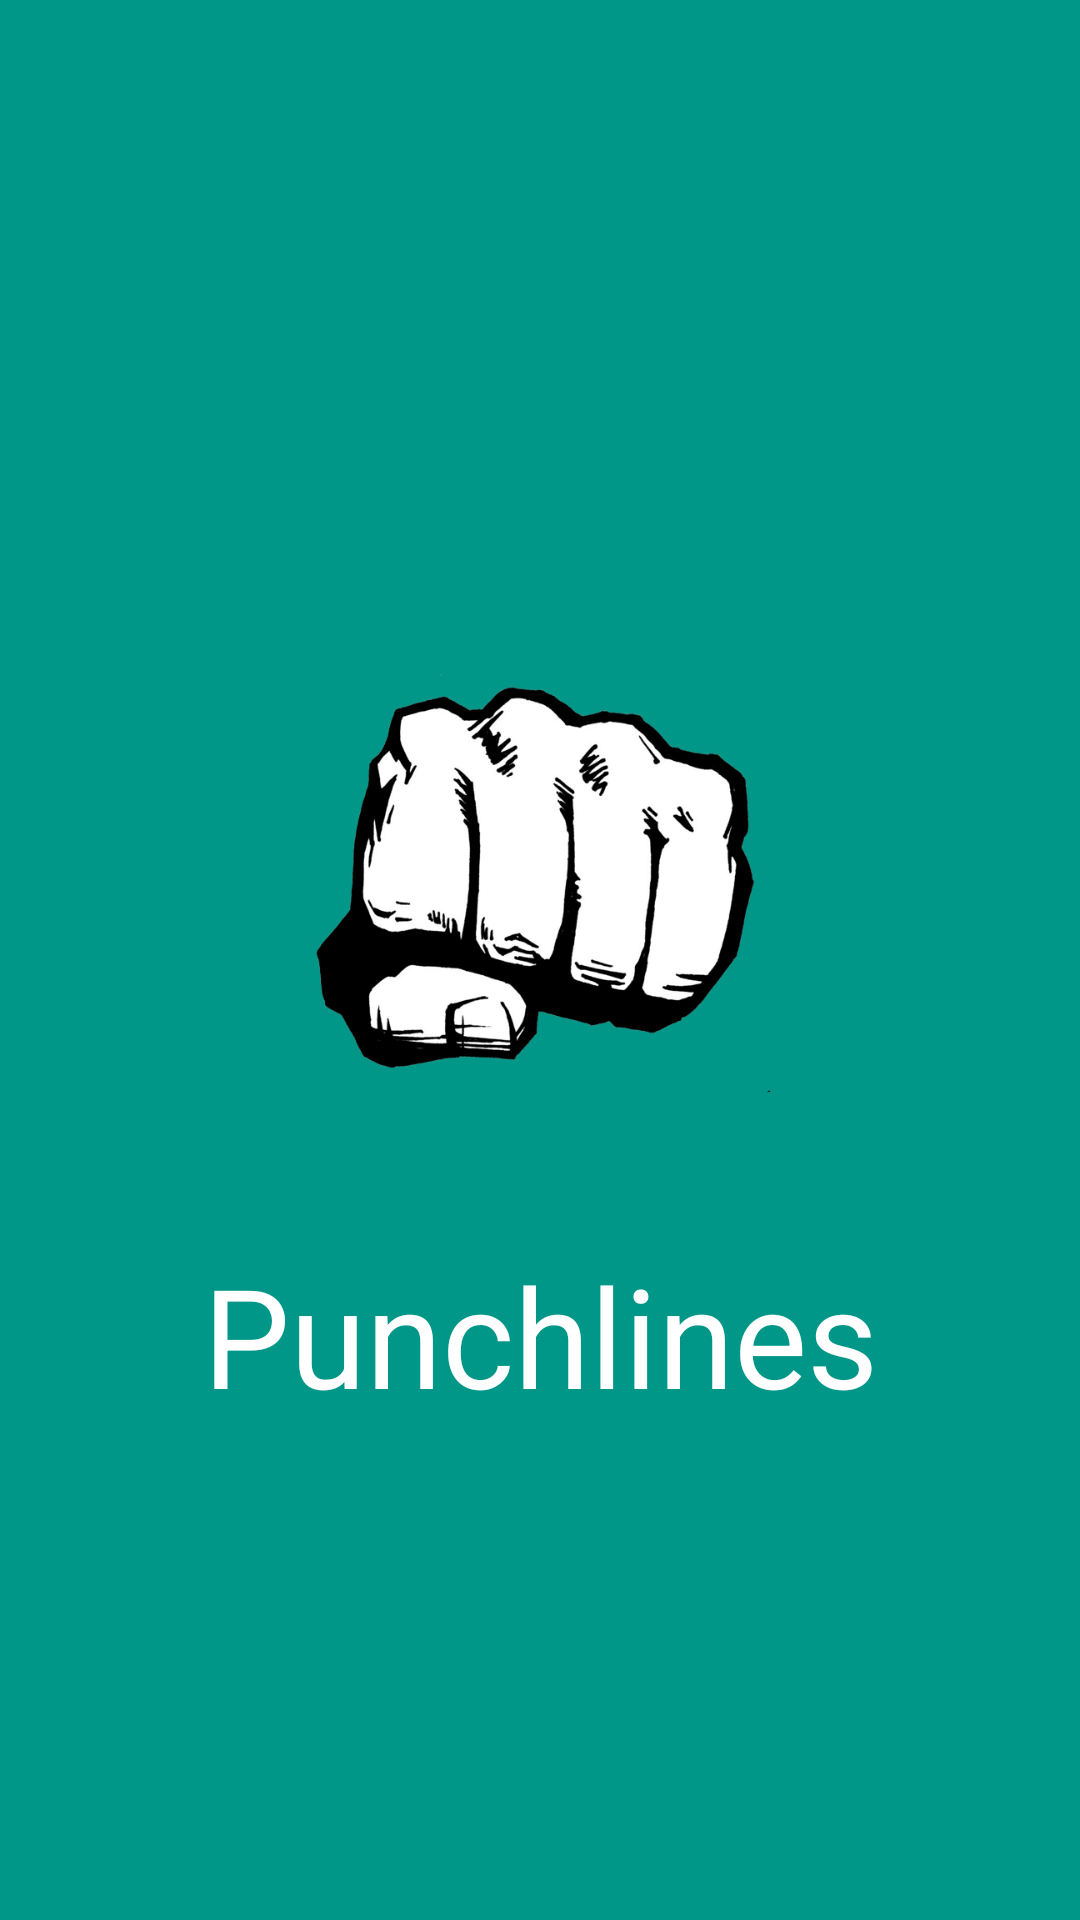

The Android layout XML behind this screen, and the referenced resources:
<!-- AndroidManifest.xml: application theme AppTheme -->
<!-- res/layout/splash_activity.xml -->
<?xml version="1.0" encoding="utf-8"?>
<RelativeLayout xmlns:android="http://schemas.android.com/apk/res/android"
    android:layout_width="match_parent"
    android:layout_height="match_parent"
    android:background="@color/primary"
    android:paddingBottom="@dimen/activity_vertical_margin"
    android:paddingLeft="@dimen/activity_horizontal_margin"
    android:paddingRight="@dimen/activity_horizontal_margin"
    android:paddingTop="@dimen/activity_vertical_margin">

    <LinearLayout
        android:layout_width="wrap_content"
        android:layout_height="wrap_content"
        android:layout_centerInParent="true"
        android:orientation="vertical">

        <ImageView
            android:layout_width="250dp"
            android:layout_height="250dp"
            android:contentDescription="@string/next_punchline"
            android:src="@drawable/punch" />

        <TextView
            android:layout_width="fill_parent"
            android:layout_height="wrap_content"
            android:gravity="center_horizontal"
            android:text="@string/app_name"
            android:textColor="@color/textColorPrimaryInverse"
            android:textSize="@dimen/text_title_big" />
    </LinearLayout>

</RelativeLayout>
<!-- resources referenced by this layout -->
<resources>
  <color name="primary">#009688</color>
  <color name="textColorPrimaryInverse">#FFF</color>
  <dimen name="activity_horizontal_margin">16dp</dimen>
  <dimen name="activity_vertical_margin">16dp</dimen>
  <dimen name="text_title_big">46sp</dimen>
  <!-- drawable punch: png bitmap (drawable, 92852 bytes) -->
  <string name="app_name">Punchlines</string>
  <string name="next_punchline">Next punchline</string>
  <style name="AppTheme" parent="Theme.AppCompat.Light.DarkActionBar">
          <item name="colorPrimary">@color/primary</item>
          <item name="colorPrimaryDark">@color/primaryDark</item>
          <item name="android:textColorPrimary">@color/textColorActive</item>
          <item name="android:textColorSecondary">@color/textColorPrimary</item>
          <item name="android:textViewStyle">@style/CustomTextViewStyle</item>
      </style>
  <color name="primaryDark">#00695C</color>
  <color name="textColorActive">#00695C</color>
  <color name="textColorPrimary">#757575</color>
  <style name="CustomTextViewStyle" parent="android:Widget.TextView">
          <item name="android:textColor">@color/textColorPrimary</item>
      </style>
</resources>
